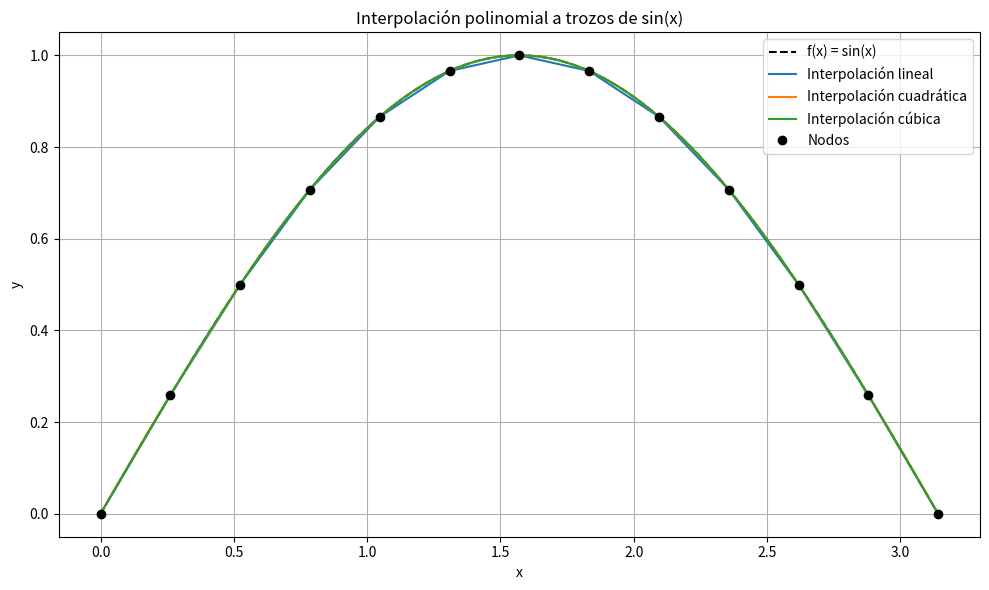

Source code (Python):
import numpy as np
import matplotlib.pyplot as plt

# ============================================================
# Problema de interpolación polinomial a trozos
# Aproximar f(x) = sin(x) en [0, pi]
# ============================================================

# ------------------------------------------------------------
# 1. Definimos la función
# ------------------------------------------------------------
f = lambda x: np.sin(x)

# ------------------------------------------------------------
# 2. Elegimos la cantidad de elementos de la partición
# ------------------------------------------------------------
# Interpolación lineal:
#   cada polinomio utiliza 2 puntos -> cubre 1 elemento.
#   No hay restricción especial sobre N.
#
# Interpolación cuadrática:
#   cada polinomio utiliza 3 puntos -> cubre 2 elementos.
#   Por lo tanto, N debe ser múltiplo de 2.
#
# Interpolación cúbica:
#   cada polinomio utiliza 4 puntos -> cubre 3 elementos.
#   Por lo tanto, N debe ser múltiplo de 3.
#
# Para que se puedan realizar las tres interpolaciones,
# N debe ser múltiplo de mcm(2, 3) = 6.
#
# Elegimos:
N = 12

# Si tenemos N elementos, necesitamos N+1 puntos
inter = np.linspace(0, np.pi, N + 1)

# Evaluamos la función en los nodos de la partición
f_eval = f(inter)

# ------------------------------------------------------------
# 3. Función para realizar una interpolación polinomial
#    a trozos de grado dado
# ------------------------------------------------------------

def interpolacion_trozos(inter, f_eval, grado):
    # Listas donde guardaremos los puntos de cada tramo
    X_total = []
    Y_total = []

    # Para un polinomio de grado "grado" necesitamos
    # grado + 1 nodos.
    #
    # Además, cada polinomio cubre "grado" elementos.
    #
    # grado = 1 -> avanzamos de 1 en 1
    # grado = 2 -> avanzamos de 2 en 2
    # grado = 3 -> avanzamos de 3 en 3

    for i in range(0, len(inter) - 1, grado):
        # Seleccionamos los nodos correspondientes al tramo
        x_nodos = inter[i:i + grado + 1]
        y_nodos = f_eval[i:i + grado + 1]

        # Calculamos el polinomio interpolante
        coefs = np.polyfit(x_nodos, y_nodos, grado)

        # Evaluamos únicamente dentro del tramo correspondiente
        x_eval = np.linspace(x_nodos[0], x_nodos[-1], 100)
        y_eval = np.polyval(coefs, x_eval)

        # Guardamos los resultados
        X_total.extend(x_eval)
        Y_total.extend(y_eval)

    return np.array(X_total), np.array(Y_total)


# ------------------------------------------------------------
# 4. Interpolación lineal a trozos
# ------------------------------------------------------------
X_lineal, Y_lineal = interpolacion_trozos(inter,f_eval,grado=1)

# ------------------------------------------------------------
# 5. Interpolación cuadrática a trozos
# ------------------------------------------------------------
X_cuadratica, Y_cuadratica = interpolacion_trozos(inter,f_eval,grado=2)

# ------------------------------------------------------------
# 6. Interpolación cúbica a trozos
# ------------------------------------------------------------
X_cubica, Y_cubica = interpolacion_trozos(inter,f_eval,grado=3)

# ------------------------------------------------------------
# 7. Graficamos la función original y las interpolaciones
# ------------------------------------------------------------
xx = np.linspace(0, np.pi, 500)

plt.figure(figsize=(10, 6))

# Función original
plt.plot(xx,f(xx),"k--",label="f(x) = sin(x)")

# Interpolación lineal
plt.plot(X_lineal,Y_lineal,label="Interpolación lineal")

# Interpolación cuadrática
plt.plot(X_cuadratica,Y_cuadratica,label="Interpolación cuadrática")

# Interpolación cúbica
plt.plot(X_cubica,Y_cubica,label="Interpolación cúbica")

# Nodos de la partición
plt.plot(inter,f_eval,"ko",label="Nodos")

plt.xlabel("x")
plt.ylabel("y")
plt.title("Interpolación polinomial a trozos de sin(x)")
plt.grid()
plt.legend()
plt.tight_layout()

plt.show()

# ------------------------------------------------------------
# 8. Evaluación de los errores en x = pi/8
# ------------------------------------------------------------

x_error = np.pi / 8

# Valor exacto
valor_exacto = f(x_error)

# ------------------------------------------------------------
# Función para evaluar la interpolación a trozos
# en un punto particular
# ------------------------------------------------------------
def evaluar_interpolacion(x, inter, f_eval, grado):

    # Buscamos el elemento de la partición donde está x
    i = np.searchsorted(inter, x) - 1

    # Evitamos problemas si x coincide con el primer nodo
    if i < 0:
        i = 0

    # Determinamos a qué tramo pertenece
    inicio = (i // grado) * grado

    # Si x es el último punto del intervalo
    if np.isclose(x, inter[-1]):
        inicio = len(inter) - grado - 1

    # Tomamos grado + 1 nodos
    x_nodos = inter[inicio:inicio + grado + 1]
    y_nodos = f_eval[inicio:inicio + grado + 1]

    # Construimos el polinomio interpolante
    coefs = np.polyfit(x_nodos, y_nodos, grado)

    # Evaluamos el polinomio en x
    return np.polyval(coefs, x)


# Evaluamos las tres interpolaciones
valor_lineal = evaluar_interpolacion(x_error,inter,f_eval,grado=1)

valor_cuadratico = evaluar_interpolacion(x_error,inter,f_eval,grado=2)

valor_cubico = evaluar_interpolacion(x_error,inter,f_eval,grado=3)

# ------------------------------------------------------------
# 9. Calculamos los errores
# ------------------------------------------------------------
error_lineal = np.abs(valor_exacto - valor_lineal)

error_cuadratico = np.abs(valor_exacto - valor_cuadratico)

error_cubico = np.abs(valor_exacto - valor_cubico)

# ------------------------------------------------------------
# 10. Mostramos los resultados
# ------------------------------------------------------------

print()
print("Resultados en x = pi/8")
print("-------------------------------------------")

print(f"Valor exacto       = {valor_exacto:.10f}")

print()
print(f"Valor lineal       = {valor_lineal:.10f}")
print(f"Error lineal       = {error_lineal:.10e}")

print()
print(f"Valor cuadrático   = {valor_cuadratico:.10f}")
print(f"Error cuadrático   = {error_cuadratico:.10e}")

print()
print(f"Valor cúbico       = {valor_cubico:.10f}")
print(f"Error cúbico       = {error_cubico:.10e}")
